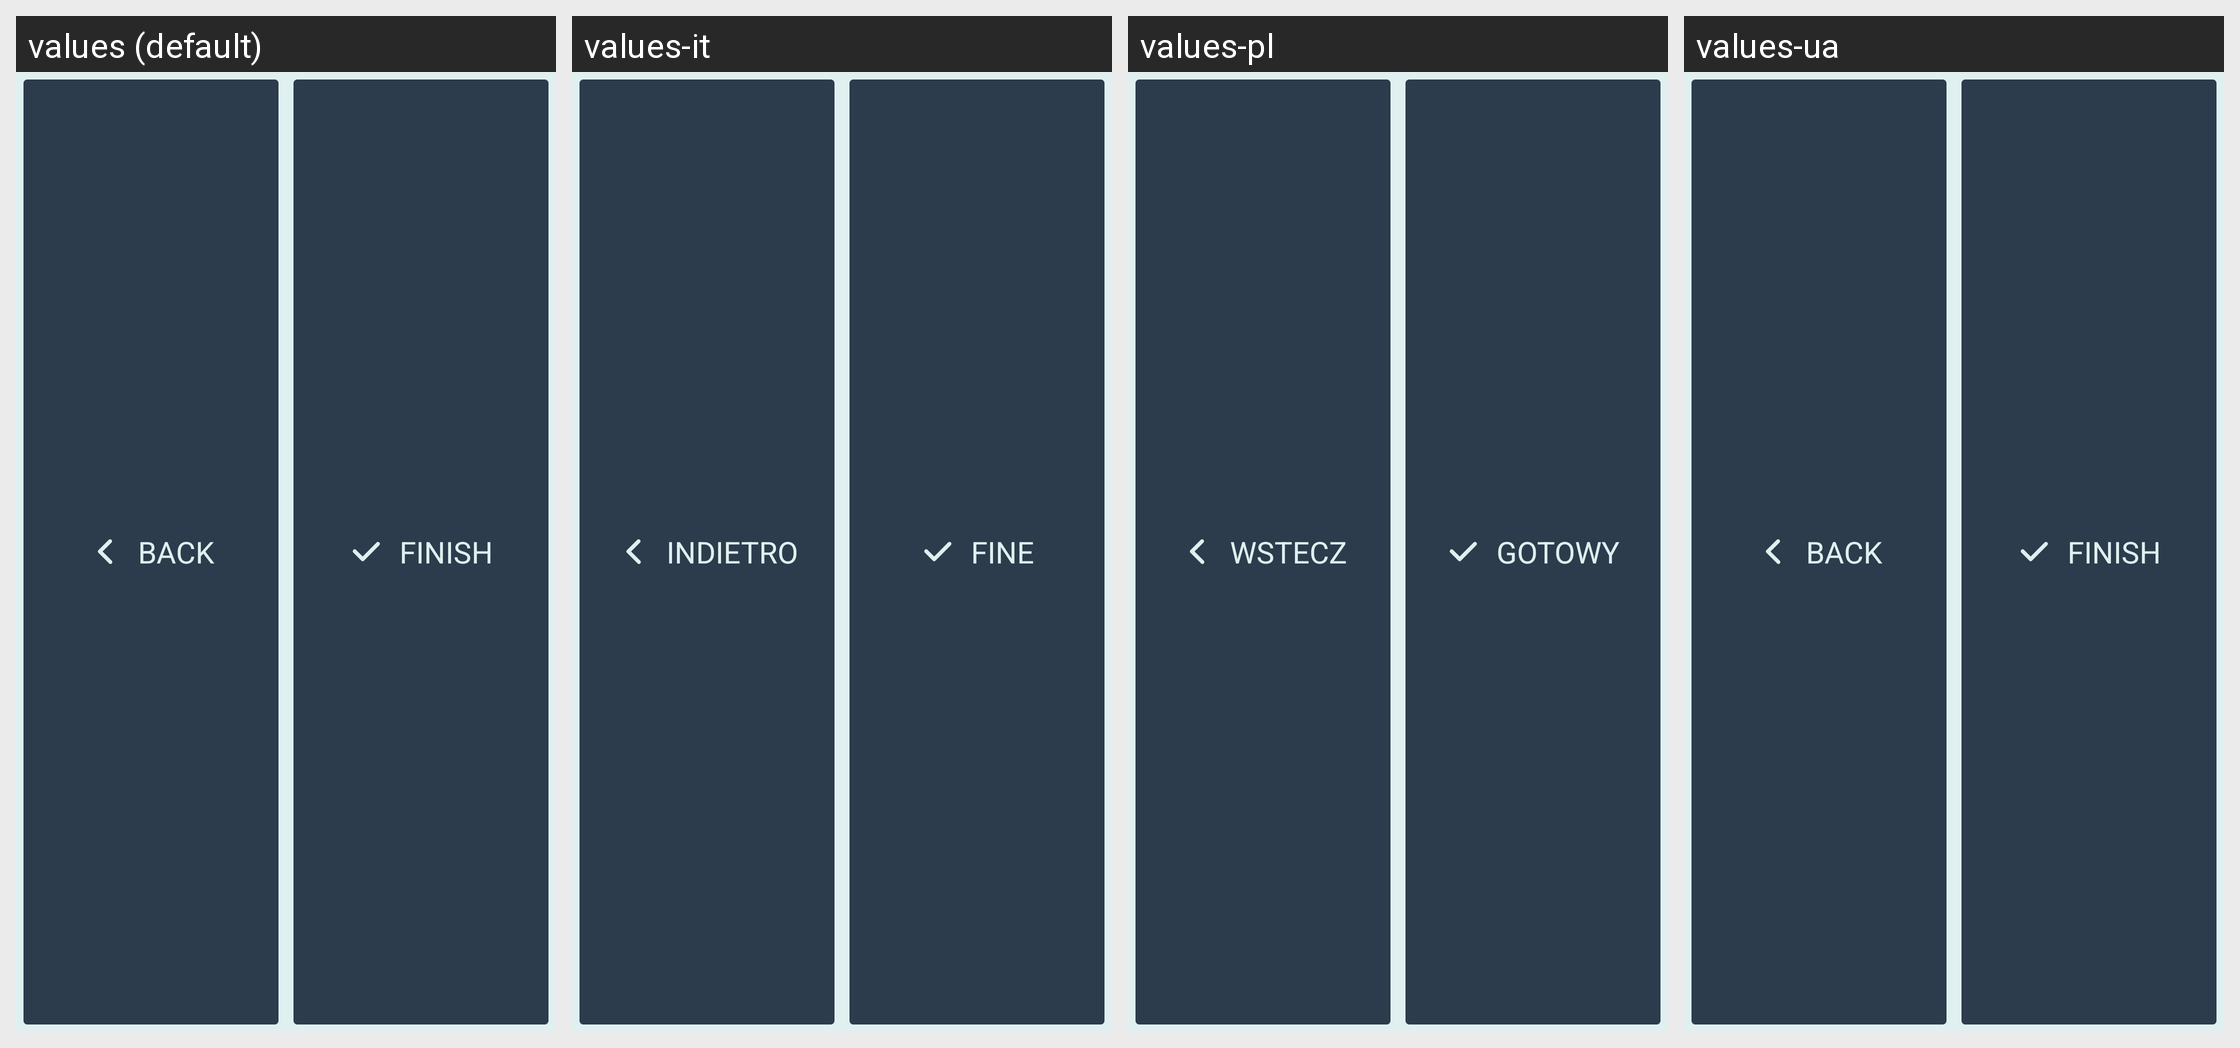

Here is an Android app screen in its default locale and in the app's own translations. Write out the translated-string differences for the strings that appear on this screen.
Android screen res/layout/appbase_btn_back_finish.xml rendered under 4 locales, left to right: values (default), values-it, values-pl, values-ua. Device: Nexus 5 (rendered at 1080×1920; each locale shown at half size, 540×960, under a caption strip naming it); theme SeaSaltEmerald.
Other locales in the repository, not shown: values-bg, values-de, values-es, values-fr, values-pt, values-ro, values-ru, values-tr, values-uk.
Strings drawn on this screen, with the default value and each locale's value (text and hints the layout hard-codes, and strings that could not be matched under every locale, appear in the picture but are not listed):

btn_back
  values: Back
  values-it: Indietro
  values-pl: Wstecz
  values-ua: Back  [not translated; the default value is used]

btn_finish
  values: Finish
  values-it: Fine
  values-pl: Gotowy
  values-ua: Finish  [not translated; the default value is used]
